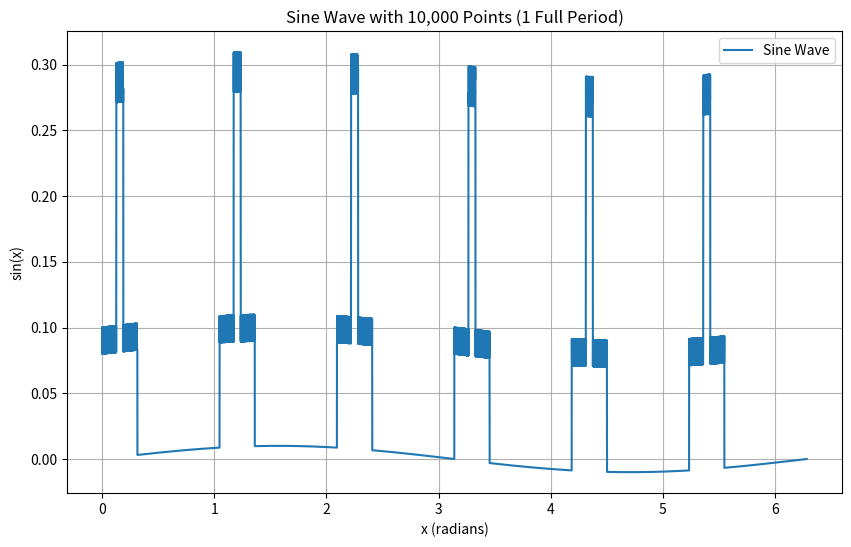

The script that saved this image:
import numpy as np
import matplotlib.pyplot as plt
import random

# Parameters for calculation
num_points = 10000
num_studs = 6
stud_height = .2
wheelmount_height = .1
stud_noise = .01
wheelmount_noise = .02
general_noise = .01
amplitude = .01

# Generate 10,000 evenly spaced points between 0 and 2*pi (one full period)
x_values = np.linspace(0, 2 * np.pi, num_points)

# Generate the sine wave values for each x
y_values = np.sin(x_values) * amplitude + general_noise*random.randrange(-1,1)

# adjust points to add studs, wheelmounts
for i in range (0,num_studs):
    one_stud = (int)(num_points / num_studs)
    wheelmount_width = (int)(num_points / 20)
    stud_width = (int)(num_points / 100)
    jstart = i*one_stud
    jfinish = jstart + wheelmount_width
    
    for j in range(jstart, jfinish):
        y_values[j] += wheelmount_height + wheelmount_noise*random.randrange(-1,1)
    
    jstart = (int)(jstart + (wheelmount_width/2) - (stud_width/2))
    jfinish = jstart + stud_width
    for j in range(jstart, jfinish):
        y_values[j] += stud_height + stud_noise*random.randrange(-1,1)


# Plot the sine wave
plt.figure(figsize=(10, 6))
plt.plot(x_values, y_values, label="Sine Wave")
plt.title("Sine Wave with 10,000 Points (1 Full Period)")
plt.xlabel("x (radians)")
plt.ylabel("sin(x)")
plt.grid(True)
plt.legend()

# Save the plot to a PNG file
plt.savefig('input.png', dpi=300)

# Show the plot
# plt.show()
